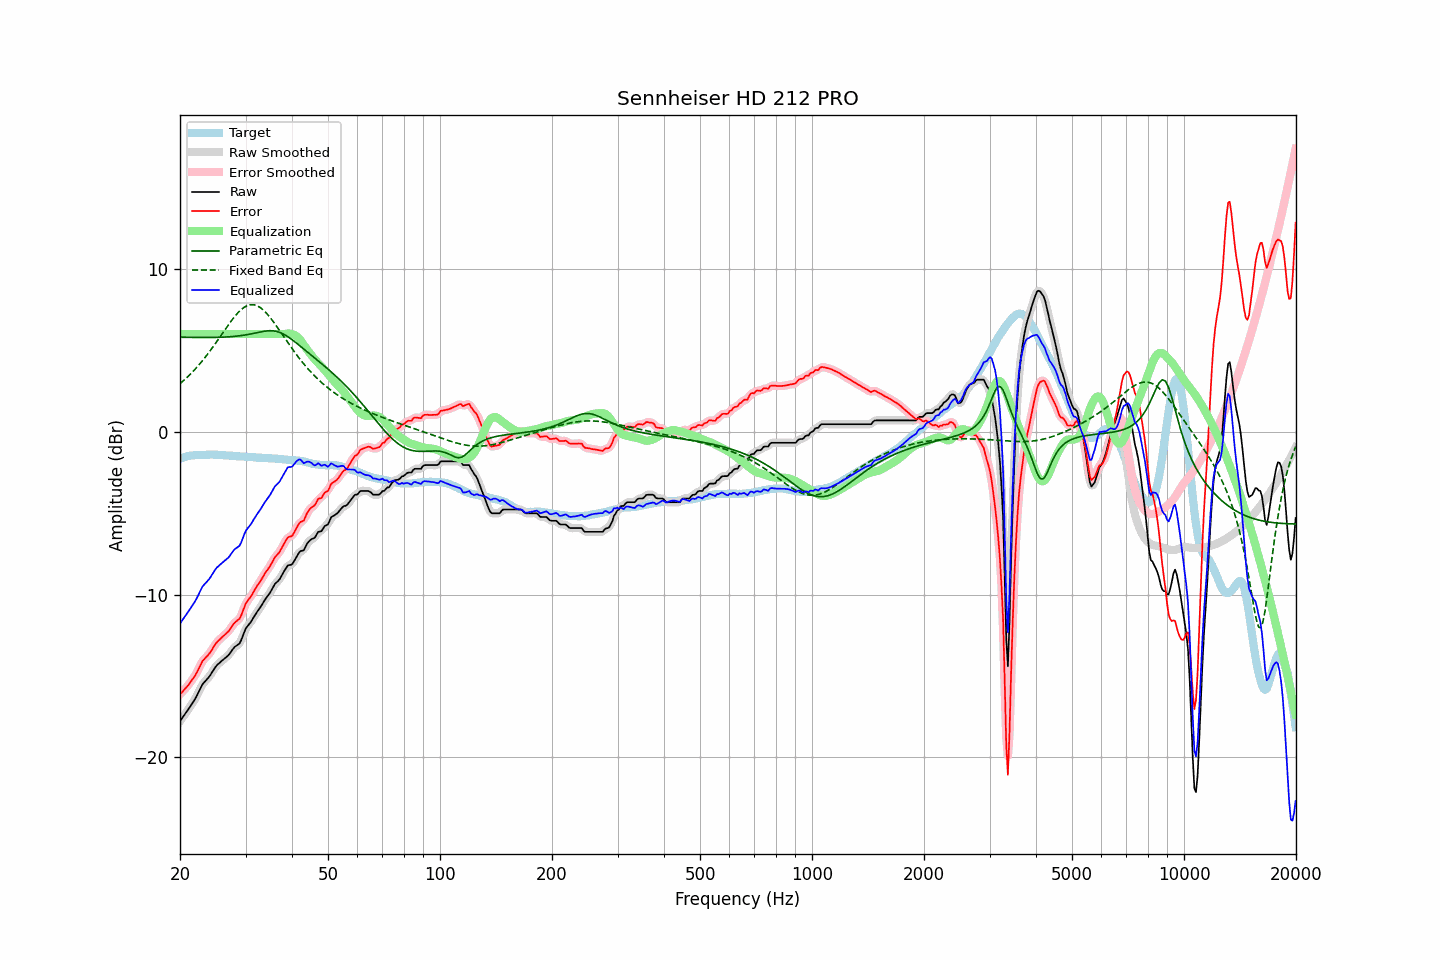

Source data for this figure (header and first rows):
frequency, raw, error, smoothed, error_smoothed, equalization, parametric_eq, fixed_band_eq, equalized_raw, equalized_smoothed, target
20.00, -17.78, -16.12, -17.78, -16.12, 6.00, 5.80, 2.95, -11.78, -11.78, -1.65
20.20, -17.64, -16.02, -17.64, -16.02, 6.00, 5.80, 3.03, -11.64, -11.64, -1.61
20.40, -17.50, -15.91, -17.50, -15.92, 6.00, 5.80, 3.12, -11.50, -11.50, -1.58
20.61, -17.36, -15.81, -17.36, -15.81, 6.00, 5.80, 3.21, -11.36, -11.36, -1.56
20.81, -17.22, -15.69, -17.22, -15.70, 6.00, 5.80, 3.30, -11.22, -11.22, -1.52
21.02, -17.08, -15.58, -17.07, -15.58, 6.00, 5.80, 3.39, -11.08, -11.07, -1.50
21.23, -16.93, -15.45, -16.93, -15.45, 6.00, 5.79, 3.49, -10.93, -10.93, -1.48
21.44, -16.78, -15.31, -16.78, -15.32, 6.00, 5.79, 3.59, -10.78, -10.78, -1.47
21.66, -16.63, -15.17, -16.63, -15.18, 6.00, 5.79, 3.69, -10.63, -10.63, -1.46
21.87, -16.47, -15.03, -16.47, -15.03, 6.00, 5.79, 3.80, -10.47, -10.47, -1.45
22.09, -16.31, -14.87, -16.30, -14.86, 6.00, 5.79, 3.90, -10.31, -10.30, -1.44
22.31, -16.10, -14.68, -16.11, -14.68, 6.00, 5.79, 4.01, -10.10, -10.11, -1.43
22.54, -15.91, -14.48, -15.90, -14.47, 6.00, 5.79, 4.13, -9.91, -9.90, -1.43
22.76, -15.71, -14.28, -15.70, -14.28, 6.00, 5.79, 4.24, -9.71, -9.70, -1.43
22.99, -15.51, -14.08, -15.53, -14.11, 6.00, 5.79, 4.36, -9.51, -9.53, -1.43
23.22, -15.40, -13.98, -15.39, -13.97, 6.00, 5.79, 4.49, -9.40, -9.39, -1.42
23.45, -15.29, -13.87, -15.28, -13.86, 6.00, 5.79, 4.61, -9.29, -9.28, -1.42
23.69, -15.18, -13.77, -15.18, -13.77, 6.00, 5.79, 4.74, -9.18, -9.18, -1.41
23.92, -15.07, -13.66, -15.06, -13.65, 6.00, 5.79, 4.87, -9.07, -9.06, -1.41
24.16, -14.93, -13.53, -14.92, -13.52, 6.00, 5.79, 5.00, -8.93, -8.92, -1.40
24.40, -14.77, -13.36, -14.77, -13.36, 6.00, 5.79, 5.14, -8.77, -8.77, -1.40
24.65, -14.62, -13.21, -14.61, -13.20, 6.00, 5.79, 5.27, -8.62, -8.61, -1.41
24.89, -14.46, -13.04, -14.47, -13.05, 6.00, 5.79, 5.41, -8.46, -8.47, -1.41
25.14, -14.34, -12.92, -14.34, -12.93, 6.00, 5.80, 5.55, -8.34, -8.34, -1.41
25.39, -14.25, -12.82, -14.24, -12.82, 6.00, 5.80, 5.70, -8.25, -8.24, -1.42
25.65, -14.16, -12.73, -14.15, -12.73, 6.00, 5.80, 5.84, -8.16, -8.15, -1.42
25.91, -14.07, -12.63, -14.07, -12.64, 6.00, 5.80, 5.98, -8.07, -8.07, -1.44
26.16, -13.99, -12.54, -13.99, -12.54, 6.00, 5.81, 6.13, -7.99, -7.99, -1.45
26.43, -13.91, -12.46, -13.91, -12.46, 6.00, 5.81, 6.27, -7.91, -7.91, -1.45
26.69, -13.82, -12.36, -13.83, -12.37, 6.00, 5.82, 6.41, -7.82, -7.83, -1.46
26.96, -13.74, -12.28, -13.73, -12.27, 6.00, 5.82, 6.55, -7.74, -7.73, -1.46
27.23, -13.62, -12.15, -13.61, -12.14, 6.00, 5.83, 6.69, -7.62, -7.61, -1.47
27.50, -13.48, -12.01, -13.48, -12.00, 6.00, 5.84, 6.82, -7.48, -7.48, -1.47
27.77, -13.34, -11.85, -13.34, -11.86, 6.00, 5.85, 6.95, -7.34, -7.34, -1.49
28.05, -13.22, -11.73, -13.23, -11.74, 6.00, 5.86, 7.07, -7.22, -7.23, -1.49
28.33, -13.15, -11.64, -13.15, -11.65, 6.00, 5.87, 7.19, -7.15, -7.15, -1.50
28.62, -13.08, -11.57, -13.09, -11.57, 6.00, 5.88, 7.30, -7.08, -7.09, -1.51
28.90, -13.01, -11.49, -12.98, -11.46, 6.00, 5.89, 7.40, -7.01, -6.98, -1.51
29.19, -12.82, -11.29, -12.80, -11.28, 6.00, 5.90, 7.49, -6.82, -6.80, -1.53
29.48, -12.56, -11.04, -12.56, -11.04, 6.00, 5.92, 7.57, -6.56, -6.56, -1.52
29.78, -12.30, -10.77, -12.31, -10.78, 6.00, 5.93, 7.65, -6.30, -6.31, -1.53
30.08, -12.07, -10.53, -12.10, -10.56, 6.00, 5.95, 7.70, -6.07, -6.10, -1.54
30.38, -11.94, -10.39, -11.94, -10.39, 6.00, 5.97, 7.75, -5.94, -5.94, -1.55
30.68, -11.82, -10.27, -11.81, -10.26, 6.00, 5.98, 7.78, -5.82, -5.81, -1.55
30.99, -11.70, -10.14, -11.68, -10.12, 6.00, 6.00, 7.80, -5.70, -5.68, -1.56
31.30, -11.53, -9.97, -11.53, -9.97, 6.00, 6.02, 7.80, -5.53, -5.53, -1.56
31.61, -11.37, -9.80, -11.37, -9.80, 6.00, 6.04, 7.80, -5.37, -5.37, -1.57
31.93, -11.21, -9.63, -11.21, -9.63, 6.00, 6.06, 7.77, -5.21, -5.21, -1.58
32.24, -11.06, -9.46, -11.06, -9.47, 6.00, 6.09, 7.73, -5.06, -5.06, -1.60
32.57, -10.92, -9.32, -10.92, -9.32, 6.00, 6.11, 7.68, -4.92, -4.92, -1.60
32.89, -10.78, -9.18, -10.77, -9.17, 6.00, 6.13, 7.62, -4.78, -4.77, -1.59
33.22, -10.62, -9.01, -10.62, -9.01, 6.00, 6.15, 7.54, -4.62, -4.62, -1.60
33.55, -10.46, -8.85, -10.46, -8.85, 6.00, 6.16, 7.46, -4.46, -4.46, -1.61
33.89, -10.30, -8.68, -10.30, -8.69, 6.00, 6.18, 7.36, -4.30, -4.30, -1.62
34.23, -10.16, -8.54, -10.16, -8.54, 6.00, 6.19, 7.26, -4.16, -4.16, -1.62
34.57, -10.03, -8.40, -10.03, -8.40, 6.00, 6.20, 7.14, -4.03, -4.03, -1.63
34.92, -9.89, -8.26, -9.88, -8.25, 6.00, 6.20, 7.02, -3.89, -3.88, -1.63
35.27, -9.72, -8.08, -9.71, -8.07, 6.00, 6.20, 6.89, -3.72, -3.71, -1.64
35.62, -9.54, -7.89, -9.54, -7.89, 6.00, 6.19, 6.76, -3.54, -3.54, -1.65
35.97, -9.36, -7.71, -9.38, -7.73, 6.00, 6.18, 6.63, -3.36, -3.38, -1.65
... 635 more rows
